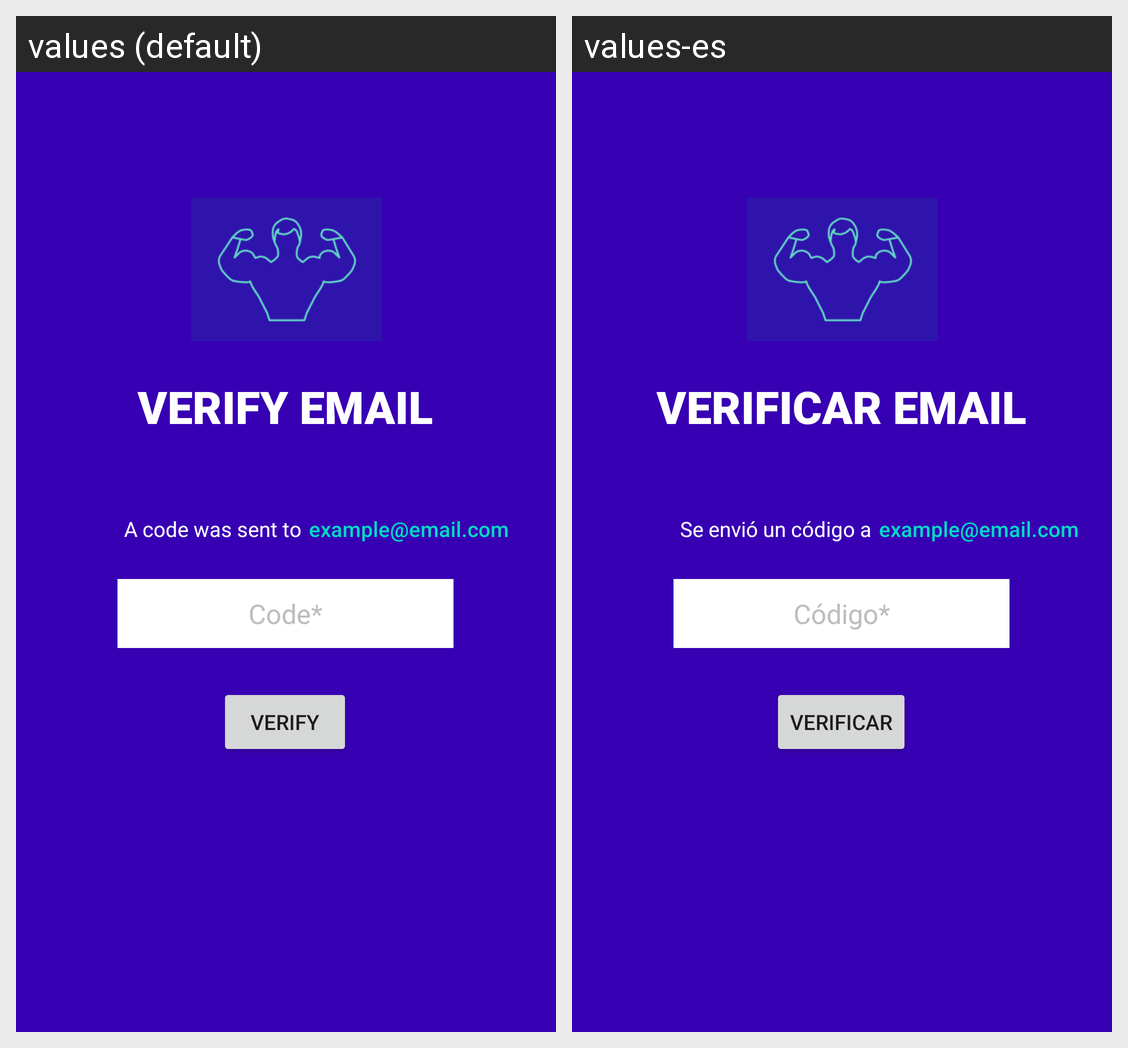

This grid shows one Android layout under two languages. Give, for every string resource on the screen, its name, the default text and each shown locale's text.
Android screen res/layout/fragment_verify_email.xml rendered under 2 locales, left to right: values (default), values-es. Device: Nexus 5 (rendered at 1080×1920; each locale shown at half size, 540×960, under a caption strip naming it); theme Theme.QuickFitness.
Strings drawn on this screen, with the default value and each locale's value (text and hints the layout hard-codes, and strings that could not be matched under every locale, appear in the picture but are not listed):

verify_email
  values: VERIFY EMAIL
  values-es: VERIFICAR EMAIL

code
  values: Code*
  values-es: Código*

verify
  values: Verify
  values-es: Verificar

a_verification_code_was_sent_to
  values: A code was sent to
  values-es: Se envió un código a

example_email_com
  values: example@email.com
  values-es: example@email.com
